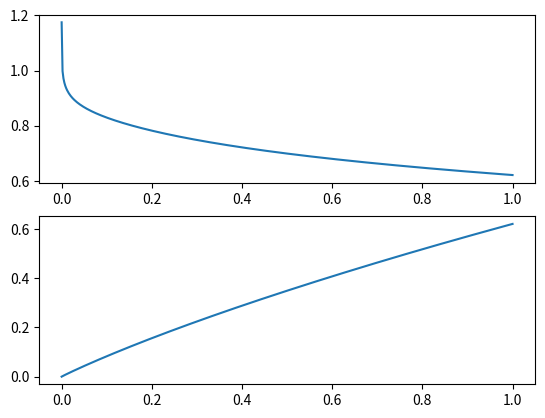

Here is the Python script that generated this plot:
import numpy as np
import matplotlib.pyplot as plt
from mpl_toolkits.mplot3d import Axes3D
import math as m
import pandas as pd
import csv

__TEMPERATURE_CELL_C: float = 80  # °C
__TEMPERATURE_CELL_K: float = 273.15 + __TEMPERATURE_CELL_C  # K
__TEMPERATURE_REF_K: float = 298.15  # K

__IDEAL_GAS_CONST: float = 8.314462  # J/(mol K)
__FARADAY_CONST: float = 96485.3321  # As/mol

__CONTACT_RESISTANCE = 1.25 * 10 ** -3  # Ohm * cm2

__AREA_CELL = 600  # cm2
__MAX_CURRENT_DENSITY = 1  # A/cm2
__REV_VOLTAGE_STC = 1.229  # V  reversible Zellspannung unter STC
__ALPHA_ANODE = 0.25
__ALPHA_CATHODE = 0.41
__REF_EX_CURRENT_DENS_ANODE = 171 * 10 ** -3  # A/cm2
__REF_EX_CURRENT_DENS_CATHODE = 2.8 * 10 ** -6  # A/cm2
__ACT_ENERGY_ANODE = 24359  # J/mol
__ACT_ENERGY_CATHODE = 40000  # J/mol
__LAMBDA = 22.5  # degree of humidification
__THIKNESS_NAFION = 50.8  # um
__CONDUCTIVITY_NAFION = (0.005139 * __LAMBDA - 0.00326) * m.exp(
    1268 * (1 / 303 - 1 / __TEMPERATURE_CELL_K))  # S/cm 0.14
__mem_resistance = __THIKNESS_NAFION * 10 ** -4 / __CONDUCTIVITY_NAFION  # Ohm * cm2

__ATM = 1.013  # bar

__PRESSURE_ANODE = 1.7  # bar   total pressure Anode
__PRESSURE_CATHODE = 1.7  # bar   total pressure Cathode

__pressure_sat_h2o = 10 ** (
        -2.1794 + 0.02953 * __TEMPERATURE_CELL_C - 9.1837e-5 * __TEMPERATURE_CELL_C ** 2 + 1.4454e-7 *
        __TEMPERATURE_CELL_C ** 3)

__pressure_h2 = (__PRESSURE_ANODE - __pressure_sat_h2o) / __ATM  # bar to atm
__pressure_o2 = (__PRESSURE_CATHODE - __pressure_sat_h2o) * 0.21 / __ATM  # bar to atm

__open_circuit_voltage = __REV_VOLTAGE_STC + (__IDEAL_GAS_CONST * __TEMPERATURE_CELL_K / (2 * __FARADAY_CONST)) \
                         * m.log(__pressure_h2 * __pressure_o2 ** 0.5) - 0.85 * 10 ** -3 * (__TEMPERATURE_CELL_K
                                                                                            - __TEMPERATURE_REF_K)

__current_density = np.linspace(0, 1000, 500) * 10 ** -3  # mA

__ex_current_dens_anode = __REF_EX_CURRENT_DENS_ANODE * m.exp((-__ACT_ENERGY_ANODE / __IDEAL_GAS_CONST) * \
                                                              (1 / __TEMPERATURE_CELL_K - 1 / 333))  # 1 / 333 sollte eventuell 1/298.1 sein??, da bezogen auf STC

__ex_current_dens_cathode = __REF_EX_CURRENT_DENS_CATHODE * m.exp((-__ACT_ENERGY_CATHODE / __IDEAL_GAS_CONST) * \
                                                              (1 / __TEMPERATURE_CELL_K - 1 / 298.15))

_cell_voltage = np.ones(len(__current_density))

_spec_cell_power = np.ones(len(__current_density))

for i in range(0, len(__current_density)):
    _cell_voltage[i] = __open_circuit_voltage - __IDEAL_GAS_CONST * __TEMPERATURE_CELL_K / \
                       (2 * __ALPHA_ANODE * __FARADAY_CONST) * m.asinh(__current_density[i] / __ex_current_dens_anode) - \
                       __IDEAL_GAS_CONST * __TEMPERATURE_CELL_K / \
                       (2 * __ALPHA_CATHODE * __FARADAY_CONST) * m.asinh(__current_density[i] /
                                                                     __ex_current_dens_cathode) - __CONTACT_RESISTANCE \
                      * __current_density[i] - __mem_resistance * __current_density[i]

for i in range(0, len(__current_density)):
    _spec_cell_power[i] = _cell_voltage[i] * __current_density[i]

x = __current_density
y1 = _cell_voltage
y2 = _spec_cell_power

ax1 = plt.subplot(211)
plt.plot(x, y1)

ax2 = plt.subplot(212)
plt.plot(x, y2)
plt.show()

dict = {'currentdensity': __current_density, 'cellvoltage at 1 bar': _cell_voltage}
dict2 = {'currentdenstiy': __current_density, 'cellpower at 1 bar': _spec_cell_power}

# df = pd.DataFrame(dict)
# df2 = pd.DataFrame(dict2)

# df.to_csv('polarizationcurve1bar.csv', sep=';', decimal=',', index=False)
# df2.to_csv('powercurve1bar.csv', sep=';', decimal=',', index=False)
